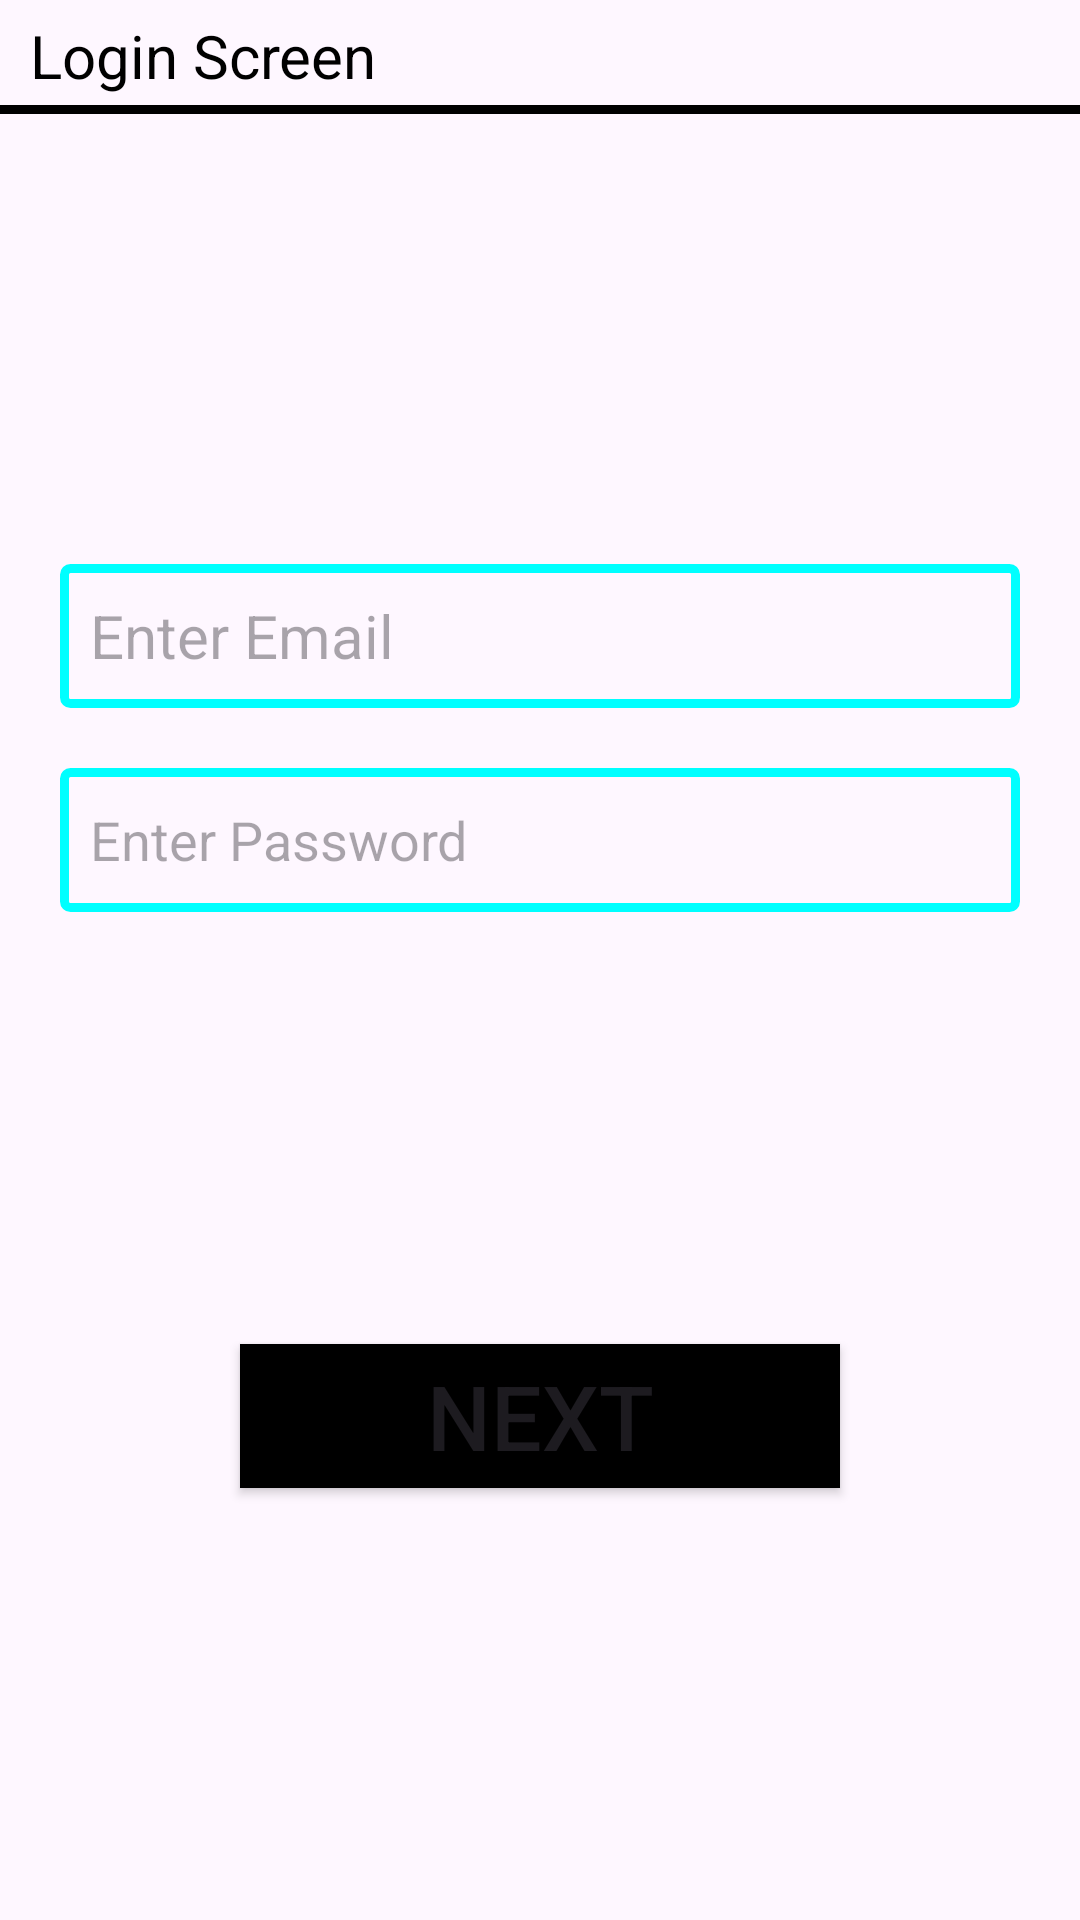

Layout XML and referenced resources for this Android screen:
<!-- AndroidManifest.xml: application theme Theme.BroChillAssignment -->
<!-- res/layout/activity_login.xml -->
<?xml version="1.0" encoding="utf-8"?>
<androidx.constraintlayout.widget.ConstraintLayout xmlns:android="http://schemas.android.com/apk/res/android"
    xmlns:app="http://schemas.android.com/apk/res-auto"
    xmlns:tools="http://schemas.android.com/tools"
    android:layout_width="match_parent"
    android:layout_height="match_parent"
    tools:context=".ui.LoginActivity">
    <TextView
        android:id="@+id/tvLogin"
        android:layout_width="match_parent"
        android:layout_height="30dp"
        android:textSize="20sp"
        android:textColor="@color/black"
        android:text="Login Screen"
        app:layout_constraintStart_toStartOf="parent"
        app:layout_constraintEnd_toEndOf="parent"
        app:layout_constraintTop_toTopOf="parent"
        android:layout_marginLeft="10dp"
        android:layout_marginTop="5dp"/>
    <View
        android:id="@+id/view_login"
        android:layout_width="match_parent"
        android:layout_height="3dp"
        android:background="@color/black"
        app:layout_constraintStart_toStartOf="parent"
        app:layout_constraintEnd_toEndOf="parent"
        app:layout_constraintTop_toBottomOf="@+id/tvLogin"/>
    <EditText
        android:id="@+id/et_email_login"
        android:layout_width="match_parent"
        android:layout_height="wrap_content"
        android:hint="Enter Email"
        android:paddingLeft="10dp"
        android:layout_marginLeft="20dp"
        android:layout_marginRight="20dp"
        android:background="@drawable/edt_background"
        android:textSize="20sp"
        android:minWidth="48dp"
        android:minHeight="48dp"
        android:layout_marginTop="150dp"
        app:layout_constraintStart_toStartOf="parent"
        app:layout_constraintEnd_toEndOf="parent"
        app:layout_constraintTop_toBottomOf="@+id/view_login"
        />
    <EditText
        android:id="@+id/et_password"
        android:layout_width="match_parent"
        android:layout_height="wrap_content"
        android:hint="Enter Password"
        android:minWidth="48dp"
        android:minHeight="48dp"
        android:paddingLeft="10dp"
        android:layout_marginLeft="20dp"
        android:layout_marginRight="20dp"
        android:background="@drawable/edt_background"
        app:layout_constraintStart_toStartOf="parent"
        app:layout_constraintEnd_toEndOf="parent"
        app:layout_constraintTop_toBottomOf="@+id/et_email_login"
        android:layout_marginTop="20dp"
        />
    <Button
        android:id="@+id/btn_next_login"
        android:layout_width="200dp"
        android:layout_height="wrap_content"
        android:background="@color/black"
        android:text="Next"
        android:textSize="30sp"
        app:layout_constraintStart_toStartOf="parent"
        app:layout_constraintEnd_toEndOf="parent"
        app:layout_constraintTop_toBottomOf="@+id/et_password"
        app:layout_constraintBottom_toBottomOf="parent"/>


</androidx.constraintlayout.widget.ConstraintLayout>
<!-- resources referenced by this layout -->
<resources>
  <color name="black">#FF000000</color>
  <!-- drawable edt_background (drawable) -->
  <?xml version="1.0" encoding="utf-8"?>
  <shape xmlns:android="http://schemas.android.com/apk/res/android">
  <corners android:radius="2dp"/>
      <stroke
          android:color="@color/aqua"
          android:width="3dp"/>
  </shape>
  <style name="Theme.BroChillAssignment" parent="Base.Theme.BroChillAssignment" />
  <color name="aqua">#00FFFF</color>
  <style name="Base.Theme.BroChillAssignment" parent="Theme.Material3.DayNight.NoActionBar">
          
          
      </style>
</resources>
